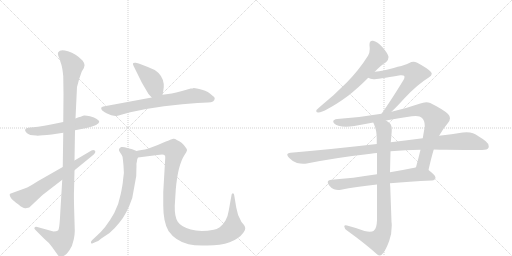
t = 0.00 s
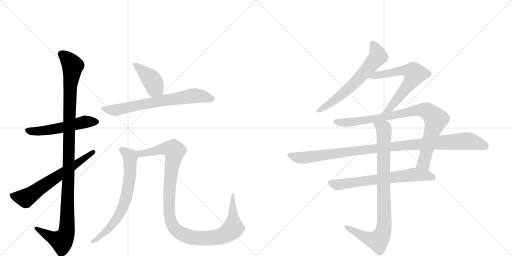
t = 2.28 s
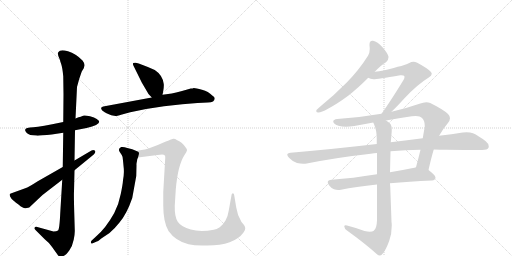
t = 4.55 s
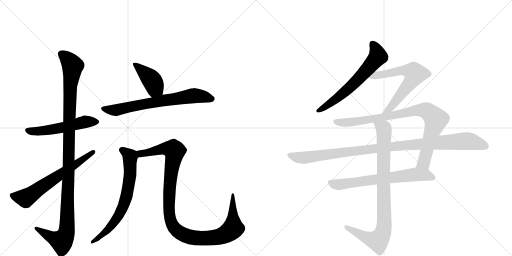
t = 6.83 s
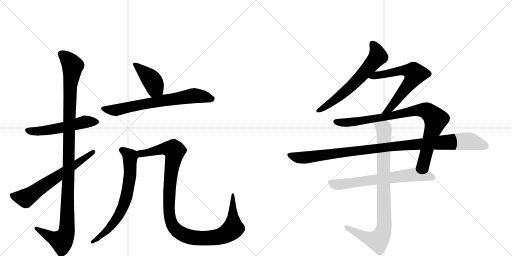
t = 9.11 s
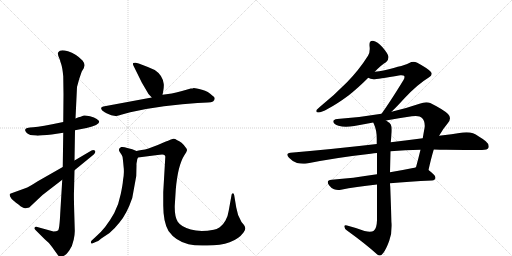
t = 11.38 s

The animated SVG that drew these frames (rendered in a browser with its animation timeline set to each time). Animation: 13 CSS @keyframes rules; one cycle of 11.38 s.

<svg version="1.1" viewBox="0 0 2048 1024" xmlns="http://www.w3.org/2000/svg">
  <g stroke="lightgray" stroke-dasharray="1,1" stroke-width="1" transform="scale(4, 4)">
    <line x1="0" y1="0" x2="256" y2="256"></line>
    <line x1="256" y1="0" x2="0" y2="256"></line>
    <line x1="128" y1="0" x2="128" y2="256"></line>
    <line x1="0" y1="128" x2="256" y2="128"></line>
    <line x1="256" y1="0" x2="512" y2="256"></line>
    <line x1="512" y1="0" x2="256" y2="256"></line>
    <line x1="384" y1="0" x2="384" y2="256"></line>
    <line x1="256" y1="128" x2="512" y2="128"></line>
  </g>
<g transform="scale(1, -1) translate(0, -850)">
   <style type="text/css">
    @keyframes keyframes0 {
      from {
       stroke: black;
       stroke-dashoffset: 537;
       stroke-width: 128;
       }
       64% {
       animation-timing-function: step-end;
       stroke: black;
       stroke-dashoffset: 0;
       stroke-width: 128;
       }
       to {
       stroke: black;
       stroke-width: 1024;
       }
       }
       #make-me-a-hanzi-animation-0 {
         animation: keyframes0 0.687012s both;
         animation-delay: 0.000000s;
         animation-timing-function: linear;
       }
    @keyframes keyframes1 {
      from {
       stroke: black;
       stroke-dashoffset: 1141;
       stroke-width: 128;
       }
       79% {
       animation-timing-function: step-end;
       stroke: black;
       stroke-dashoffset: 0;
       stroke-width: 128;
       }
       to {
       stroke: black;
       stroke-width: 1024;
       }
       }
       #make-me-a-hanzi-animation-1 {
         animation: keyframes1 1.178548s both;
         animation-delay: 0.687012s;
         animation-timing-function: linear;
       }
    @keyframes keyframes2 {
      from {
       stroke: black;
       stroke-dashoffset: 637;
       stroke-width: 128;
       }
       67% {
       animation-timing-function: step-end;
       stroke: black;
       stroke-dashoffset: 0;
       stroke-width: 128;
       }
       to {
       stroke: black;
       stroke-width: 1024;
       }
       }
       #make-me-a-hanzi-animation-2 {
         animation: keyframes2 0.768392s both;
         animation-delay: 1.865560s;
         animation-timing-function: linear;
       }
    @keyframes keyframes3 {
      from {
       stroke: black;
       stroke-dashoffset: 410;
       stroke-width: 128;
       }
       57% {
       animation-timing-function: step-end;
       stroke: black;
       stroke-dashoffset: 0;
       stroke-width: 128;
       }
       to {
       stroke: black;
       stroke-width: 1024;
       }
       }
       #make-me-a-hanzi-animation-3 {
         animation: keyframes3 0.583659s both;
         animation-delay: 2.633952s;
         animation-timing-function: linear;
       }
    @keyframes keyframes4 {
      from {
       stroke: black;
       stroke-dashoffset: 697;
       stroke-width: 128;
       }
       69% {
       animation-timing-function: step-end;
       stroke: black;
       stroke-dashoffset: 0;
       stroke-width: 128;
       }
       to {
       stroke: black;
       stroke-width: 1024;
       }
       }
       #make-me-a-hanzi-animation-4 {
         animation: keyframes4 0.817220s both;
         animation-delay: 3.217611s;
         animation-timing-function: linear;
       }
    @keyframes keyframes5 {
      from {
       stroke: black;
       stroke-dashoffset: 692;
       stroke-width: 128;
       }
       69% {
       animation-timing-function: step-end;
       stroke: black;
       stroke-dashoffset: 0;
       stroke-width: 128;
       }
       to {
       stroke: black;
       stroke-width: 1024;
       }
       }
       #make-me-a-hanzi-animation-5 {
         animation: keyframes5 0.813151s both;
         animation-delay: 4.034831s;
         animation-timing-function: linear;
       }
    @keyframes keyframes6 {
      from {
       stroke: black;
       stroke-dashoffset: 1108;
       stroke-width: 128;
       }
       78% {
       animation-timing-function: step-end;
       stroke: black;
       stroke-dashoffset: 0;
       stroke-width: 128;
       }
       to {
       stroke: black;
       stroke-width: 1024;
       }
       }
       #make-me-a-hanzi-animation-6 {
         animation: keyframes6 1.151693s both;
         animation-delay: 4.847982s;
         animation-timing-function: linear;
       }
    @keyframes keyframes7 {
      from {
       stroke: black;
       stroke-dashoffset: 640;
       stroke-width: 128;
       }
       68% {
       animation-timing-function: step-end;
       stroke: black;
       stroke-dashoffset: 0;
       stroke-width: 128;
       }
       to {
       stroke: black;
       stroke-width: 1024;
       }
       }
       #make-me-a-hanzi-animation-7 {
         animation: keyframes7 0.770833s both;
         animation-delay: 5.999674s;
         animation-timing-function: linear;
       }
    @keyframes keyframes8 {
      from {
       stroke: black;
       stroke-dashoffset: 638;
       stroke-width: 128;
       }
       67% {
       animation-timing-function: step-end;
       stroke: black;
       stroke-dashoffset: 0;
       stroke-width: 128;
       }
       to {
       stroke: black;
       stroke-width: 1024;
       }
       }
       #make-me-a-hanzi-animation-8 {
         animation: keyframes8 0.769206s both;
         animation-delay: 6.770508s;
         animation-timing-function: linear;
       }
    @keyframes keyframes9 {
      from {
       stroke: black;
       stroke-dashoffset: 883;
       stroke-width: 128;
       }
       74% {
       animation-timing-function: step-end;
       stroke: black;
       stroke-dashoffset: 0;
       stroke-width: 128;
       }
       to {
       stroke: black;
       stroke-width: 1024;
       }
       }
       #make-me-a-hanzi-animation-9 {
         animation: keyframes9 0.968587s both;
         animation-delay: 7.539714s;
         animation-timing-function: linear;
       }
    @keyframes keyframes10 {
      from {
       stroke: black;
       stroke-dashoffset: 1048;
       stroke-width: 128;
       }
       77% {
       animation-timing-function: step-end;
       stroke: black;
       stroke-dashoffset: 0;
       stroke-width: 128;
       }
       to {
       stroke: black;
       stroke-width: 1024;
       }
       }
       #make-me-a-hanzi-animation-10 {
         animation: keyframes10 1.102865s both;
         animation-delay: 8.508301s;
         animation-timing-function: linear;
       }
    @keyframes keyframes11 {
      from {
       stroke: black;
       stroke-dashoffset: 671;
       stroke-width: 128;
       }
       69% {
       animation-timing-function: step-end;
       stroke: black;
       stroke-dashoffset: 0;
       stroke-width: 128;
       }
       to {
       stroke: black;
       stroke-width: 1024;
       }
       }
       #make-me-a-hanzi-animation-11 {
         animation: keyframes11 0.796061s both;
         animation-delay: 9.611165s;
         animation-timing-function: linear;
       }
    @keyframes keyframes12 {
      from {
       stroke: black;
       stroke-dashoffset: 890;
       stroke-width: 128;
       }
       74% {
       animation-timing-function: step-end;
       stroke: black;
       stroke-dashoffset: 0;
       stroke-width: 128;
       }
       to {
       stroke: black;
       stroke-width: 1024;
       }
       }
       #make-me-a-hanzi-animation-12 {
         animation: keyframes12 0.974284s both;
         animation-delay: 10.407227s;
         animation-timing-function: linear;
       }
</style>
<path d="M 300 329 L 346 338 Q 397 350 397 363 Q 397 367 387 374 Q 378 381 360 385 Q 342 389 336 388 Q 330 387 323 383 Q 316 382 302 376 L 253 362 L 209 353 Q 140 340 120 340 L 109 338 Q 103 338 101 332 Q 98 328 107 318 Q 117 308 144 308 Q 151 306 207 312 L 253 319 L 300 329 Z" fill="lightgray"></path> 
<path d="M 299 -69 L 297 -1 Q 295 70 296 84 L 298 169 L 298 208 L 300 329 L 302 376 L 308 502 Q 315 532 327 564 L 335 577 L 338 588 Q 339 596 330 608 Q 304 635 272 645 Q 240 654 234 642 Q 227 635 240 610 Q 240 607 245 593 Q 250 578 253 545 L 254 472 L 253 362 L 253 319 L 251 182 L 249 131 L 241 -2 Q 238 -68 232 -72 Q 226 -76 214 -76 L 149 -58 Q 140 -56 138 -61 Q 136 -65 142 -70 L 180 -108 Q 194 -118 209 -139 L 229 -167 Q 236 -178 243 -178 Q 244 -179 254 -174 Q 264 -170 277 -152 Q 290 -134 295 -108 Q 300 -83 299 -69 Z" fill="lightgray"></path> 
<path d="M 298 169 L 375 232 Q 385 243 379 248 Q 373 252 366 248 L 298 208 L 251 182 L 151 125 Q 114 101 101 97 L 43 76 Q 33 74 46 55 Q 52 48 74 32 Q 93 15 103 17 L 117 20 L 170 70 L 249 131 L 298 169 Z" fill="lightgray"></path> 
<path d="M 650 471 L 653 486 Q 656 504 655 514 Q 651 549 619 570 Q 588 584 555 596 L 543 599 Q 539 600 533 598 Q 530 594 534 587 L 567 520 L 594 474 L 607 460 C 627 438 644 442 650 471 Z" fill="lightgray"></path> 
<path d="M 790 438 L 831 440 Q 859 440 859 457 Q 859 461 849 468 Q 834 484 808 491 Q 783 498 775 498 Q 771 496 763 496 L 728 486 Q 702 479 687 476 L 650 471 L 607 460 L 413 424 Q 407 423 405 419 Q 403 415 409 408 Q 420 399 426 397 L 445 389 Q 459 386 462 386 Q 466 386 488 392 L 521 401 Q 593 417 656 425 L 729 433 L 790 438 Z" fill="lightgray"></path> 
<path d="M 493 198 L 494 187 Q 498 159 492 129 Q 491 112 483 74 Q 476 36 457 -2 Q 422 -65 382 -98 L 369 -110 Q 362 -115 364 -122 Q 366 -125 369 -124 L 387 -116 Q 391 -117 405 -104 L 438 -82 Q 460 -63 478 -40 Q 507 -6 529 58 L 545 146 L 546 190 Q 545 194 548 206 Q 548 213 552 220 C 558 241 558 241 546 246 L 529 253 L 509 258 Q 494 264 485 262 Q 470 255 479 242 Q 489 228 490 223 Q 491 218 493 198 Z" fill="lightgray"></path> 
<path d="M 552 220 L 630 230 Q 650 233 655 231 Q 663 229 661 219 L 653 82 L 653 28 Q 653 -38 674 -74 Q 702 -114 754 -127 Q 782 -134 829 -132 Q 936 -132 974 -80 Q 982 -68 981 -63 Q 981 -58 976 -50 L 966 -38 Q 966 -37 964 -34 Q 950 -12 945 20 L 937 68 Q 936 77 931 77 Q 926 75 926 69 L 915 8 Q 912 -14 902 -32 Q 892 -50 879 -59 Q 866 -68 855 -69 Q 801 -79 763 -68 Q 725 -58 711 -37 Q 698 -17 699 27 L 703 91 Q 711 188 738 230 Q 747 243 748 249 Q 749 254 742 261 Q 728 282 707 290 Q 700 296 693 295 Q 686 294 670 286 Q 667 286 661 283 L 631 270 L 594 256 Q 580 251 566 250 Q 553 248 546 246 C 516 241 522 216 552 220 Z" fill="lightgray"></path> 
<path d="M 1280 423 Q 1269 413 1266 410 Q 1265 407 1265 405 Q 1265 400 1274 400 Q 1285 400 1312 415 Q 1348 434 1394 468 Q 1431 497 1473 539 L 1499 563 Q 1526 591 1544 601 Q 1554 609 1554 621 L 1554 623 Q 1551 637 1530 661 Q 1510 684 1492 687 L 1489 687 Q 1478 687 1478 673 L 1478 667 Q 1479 660 1479 654 Q 1479 638 1472 627 Q 1436 570 1388 521 Q 1340 472 1280 423 Z" fill="lightgray"></path> 
<path d="M 1473 539 Q 1481 534 1494 533 Q 1508 533 1601 549 L 1606 549 Q 1614 549 1616 547 Q 1618 545 1618 542 Q 1618 537 1614 530 Q 1557 437 1526 395 C 1508 371 1545 382 1566 403 Q 1587 423 1617 456 Q 1669 512 1715 540 Q 1727 547 1727 555 Q 1727 559 1722 564 Q 1708 578 1669 599 Q 1661 603 1654 603 Q 1645 603 1637 598 Q 1625 590 1534 568 Q 1517 564 1499 563 C 1469 560 1445 550 1473 539 Z" fill="lightgray"></path> 
<path d="M 1526 395 Q 1439 380 1349 374 Q 1333 372 1333 364 L 1333 363 Q 1335 353 1354 347 Q 1367 343 1384 343 Q 1399 343 1417 346 Q 1456 354 1493 360 L 1544 368 Q 1596 378 1647 385 Q 1656 386 1663 386 Q 1681 386 1688 378 Q 1699 367 1699 347 Q 1699 342 1698 337 Q 1694 316 1691 297 L 1682 251 Q 1673 214 1664 181 C 1656 152 1707 141 1714 170 Q 1725 219 1735 252 L 1756 307 L 1757 308 Q 1773 336 1791 357 Q 1800 368 1800 377 Q 1800 386 1792 394 Q 1775 411 1721 438 Q 1714 441 1705 441 Q 1693 441 1678 435 Q 1620 415 1566 403 L 1526 395 Z" fill="lightgray"></path> 
<path d="M 1507 274 Q 1346 255 1162 239 Q 1149 238 1149 231 Q 1149 227 1156 219 Q 1170 204 1188 198 Q 1201 195 1213 195 Q 1220 195 1227 196 Q 1348 220 1483 235 Q 1496 238 1508 238 L 1562 245 Q 1621 250 1682 251 L 1735 252 Q 1760 251 1784 251 Q 1900 250 1928 250 Q 1950 250 1954 259 Q 1955 262 1955 265 Q 1955 275 1943 285 Q 1913 308 1892 317 Q 1881 321 1866 321 Q 1859 321 1851 320 Q 1808 313 1756 307 L 1691 297 Q 1630 290 1563 281 L 1507 274 Z" fill="lightgray"></path> 
<path d="M 1508 153 Q 1409 137 1327 131 Q 1311 130 1311 121 Q 1311 116 1317 108 Q 1326 96 1336 93 Q 1344 90 1353 90 Q 1358 90 1364 91 Q 1421 103 1508 112 L 1560 117 Q 1635 124 1728 128 Q 1742 130 1742 139 Q 1742 149 1714 170 C 1692 188 1692 188 1664 181 Q 1658 179 1652 178 Q 1603 168 1560 161 L 1508 153 Z" fill="lightgray"></path> 
<path d="M 1493 360 Q 1495 356 1496 353 Q 1507 330 1507 294 L 1507 274 L 1508 238 L 1508 153 L 1508 112 L 1508 -31 Q 1507 -64 1495 -73 Q 1490 -77 1479 -77 Q 1471 -77 1458 -74 Q 1427 -62 1388 -52 Q 1385 -51 1383 -51 Q 1377 -51 1377 -56 Q 1378 -65 1388 -72 Q 1463 -126 1509 -168 Q 1514 -172 1518 -172 Q 1526 -172 1533 -162 Q 1545 -146 1557 -113 Q 1567 -86 1567 -53 Q 1567 -45 1566 -37 L 1561 103 Q 1560 111 1560 117 L 1560 161 L 1562 245 L 1563 281 Q 1565 299 1566 314 Q 1567 323 1567 331 Q 1567 345 1563 352 Q 1559 359 1544 368 C 1520 386 1482 388 1493 360 Z" fill="lightgray"></path> 
      <clipPath id="make-me-a-hanzi-clip-0">
      <path d="M 300 329 L 346 338 Q 397 350 397 363 Q 397 367 387 374 Q 378 381 360 385 Q 342 389 336 388 Q 330 387 323 383 Q 316 382 302 376 L 253 362 L 209 353 Q 140 340 120 340 L 109 338 Q 103 338 101 332 Q 98 328 107 318 Q 117 308 144 308 Q 151 306 207 312 L 253 319 L 300 329 Z" fill="lightgray"></path>
      </clipPath>
      <path clip-path="url(#make-me-a-hanzi-clip-0)" d="M 110 328 L 193 328 L 338 362 L 387 364 " fill="none" id="make-me-a-hanzi-animation-0" stroke-dasharray="409 818" stroke-linecap="round"></path>

      <clipPath id="make-me-a-hanzi-clip-1">
      <path d="M 299 -69 L 297 -1 Q 295 70 296 84 L 298 169 L 298 208 L 300 329 L 302 376 L 308 502 Q 315 532 327 564 L 335 577 L 338 588 Q 339 596 330 608 Q 304 635 272 645 Q 240 654 234 642 Q 227 635 240 610 Q 240 607 245 593 Q 250 578 253 545 L 254 472 L 253 362 L 253 319 L 251 182 L 249 131 L 241 -2 Q 238 -68 232 -72 Q 226 -76 214 -76 L 149 -58 Q 140 -56 138 -61 Q 136 -65 142 -70 L 180 -108 Q 194 -118 209 -139 L 229 -167 Q 236 -178 243 -178 Q 244 -179 254 -174 Q 264 -170 277 -152 Q 290 -134 295 -108 Q 300 -83 299 -69 Z" fill="lightgray"></path>
      </clipPath>
      <path clip-path="url(#make-me-a-hanzi-clip-1)" d="M 247 634 L 276 608 L 290 586 L 281 509 L 267 -74 L 261 -94 L 244 -114 L 213 -103 L 145 -63 " fill="none" id="make-me-a-hanzi-animation-1" stroke-dasharray="1013 2026" stroke-linecap="round"></path>

      <clipPath id="make-me-a-hanzi-clip-2">
      <path d="M 298 169 L 375 232 Q 385 243 379 248 Q 373 252 366 248 L 298 208 L 251 182 L 151 125 Q 114 101 101 97 L 43 76 Q 33 74 46 55 Q 52 48 74 32 Q 93 15 103 17 L 117 20 L 170 70 L 249 131 L 298 169 Z" fill="lightgray"></path>
      </clipPath>
      <path clip-path="url(#make-me-a-hanzi-clip-2)" d="M 50 66 L 102 57 L 373 242 " fill="none" id="make-me-a-hanzi-animation-2" stroke-dasharray="509 1018" stroke-linecap="round"></path>

      <clipPath id="make-me-a-hanzi-clip-3">
      <path d="M 650 471 L 653 486 Q 656 504 655 514 Q 651 549 619 570 Q 588 584 555 596 L 543 599 Q 539 600 533 598 Q 530 594 534 587 L 567 520 L 594 474 L 607 460 C 627 438 644 442 650 471 Z" fill="lightgray"></path>
      </clipPath>
      <path clip-path="url(#make-me-a-hanzi-clip-3)" d="M 539 593 L 614 519 L 618 496 L 612 471 " fill="none" id="make-me-a-hanzi-animation-3" stroke-dasharray="282 564" stroke-linecap="round"></path>

      <clipPath id="make-me-a-hanzi-clip-4">
      <path d="M 790 438 L 831 440 Q 859 440 859 457 Q 859 461 849 468 Q 834 484 808 491 Q 783 498 775 498 Q 771 496 763 496 L 728 486 Q 702 479 687 476 L 650 471 L 607 460 L 413 424 Q 407 423 405 419 Q 403 415 409 408 Q 420 399 426 397 L 445 389 Q 459 386 462 386 Q 466 386 488 392 L 521 401 Q 593 417 656 425 L 729 433 L 790 438 Z" fill="lightgray"></path>
      </clipPath>
      <path clip-path="url(#make-me-a-hanzi-clip-4)" d="M 413 416 L 462 409 L 774 467 L 847 456 " fill="none" id="make-me-a-hanzi-animation-4" stroke-dasharray="569 1138" stroke-linecap="round"></path>

      <clipPath id="make-me-a-hanzi-clip-5">
      <path d="M 493 198 L 494 187 Q 498 159 492 129 Q 491 112 483 74 Q 476 36 457 -2 Q 422 -65 382 -98 L 369 -110 Q 362 -115 364 -122 Q 366 -125 369 -124 L 387 -116 Q 391 -117 405 -104 L 438 -82 Q 460 -63 478 -40 Q 507 -6 529 58 L 545 146 L 546 190 Q 545 194 548 206 Q 548 213 552 220 C 558 241 558 241 546 246 L 529 253 L 509 258 Q 494 264 485 262 Q 470 255 479 242 Q 489 228 490 223 Q 491 218 493 198 Z" fill="lightgray"></path>
      </clipPath>
      <path clip-path="url(#make-me-a-hanzi-clip-5)" d="M 487 250 L 521 221 L 520 143 L 499 40 L 474 -13 L 434 -67 L 369 -117 " fill="none" id="make-me-a-hanzi-animation-5" stroke-dasharray="564 1128" stroke-linecap="round"></path>

      <clipPath id="make-me-a-hanzi-clip-6">
      <path d="M 552 220 L 630 230 Q 650 233 655 231 Q 663 229 661 219 L 653 82 L 653 28 Q 653 -38 674 -74 Q 702 -114 754 -127 Q 782 -134 829 -132 Q 936 -132 974 -80 Q 982 -68 981 -63 Q 981 -58 976 -50 L 966 -38 Q 966 -37 964 -34 Q 950 -12 945 20 L 937 68 Q 936 77 931 77 Q 926 75 926 69 L 915 8 Q 912 -14 902 -32 Q 892 -50 879 -59 Q 866 -68 855 -69 Q 801 -79 763 -68 Q 725 -58 711 -37 Q 698 -17 699 27 L 703 91 Q 711 188 738 230 Q 747 243 748 249 Q 749 254 742 261 Q 728 282 707 290 Q 700 296 693 295 Q 686 294 670 286 Q 667 286 661 283 L 631 270 L 594 256 Q 580 251 566 250 Q 553 248 546 246 C 516 241 522 216 552 220 Z" fill="lightgray"></path>
      </clipPath>
      <path clip-path="url(#make-me-a-hanzi-clip-6)" d="M 552 240 L 575 237 L 667 256 L 694 249 L 696 230 L 681 134 L 677 1 L 689 -48 L 699 -64 L 729 -87 L 754 -97 L 803 -104 L 874 -98 L 911 -82 L 932 -64 L 932 71 " fill="none" id="make-me-a-hanzi-animation-6" stroke-dasharray="980 1960" stroke-linecap="round"></path>

      <clipPath id="make-me-a-hanzi-clip-7">
      <path d="M 1280 423 Q 1269 413 1266 410 Q 1265 407 1265 405 Q 1265 400 1274 400 Q 1285 400 1312 415 Q 1348 434 1394 468 Q 1431 497 1473 539 L 1499 563 Q 1526 591 1544 601 Q 1554 609 1554 621 L 1554 623 Q 1551 637 1530 661 Q 1510 684 1492 687 L 1489 687 Q 1478 687 1478 673 L 1478 667 Q 1479 660 1479 654 Q 1479 638 1472 627 Q 1436 570 1388 521 Q 1340 472 1280 423 Z" fill="lightgray"></path>
      </clipPath>
      <path clip-path="url(#make-me-a-hanzi-clip-7)" d="M 1489 676 L 1506 650 L 1512 624 L 1407 507 L 1299 420 L 1272 406 " fill="none" id="make-me-a-hanzi-animation-7" stroke-dasharray="512 1024" stroke-linecap="round"></path>

      <clipPath id="make-me-a-hanzi-clip-8">
      <path d="M 1473 539 Q 1481 534 1494 533 Q 1508 533 1601 549 L 1606 549 Q 1614 549 1616 547 Q 1618 545 1618 542 Q 1618 537 1614 530 Q 1557 437 1526 395 C 1508 371 1545 382 1566 403 Q 1587 423 1617 456 Q 1669 512 1715 540 Q 1727 547 1727 555 Q 1727 559 1722 564 Q 1708 578 1669 599 Q 1661 603 1654 603 Q 1645 603 1637 598 Q 1625 590 1534 568 Q 1517 564 1499 563 C 1469 560 1445 550 1473 539 Z" fill="lightgray"></path>
      </clipPath>
      <path clip-path="url(#make-me-a-hanzi-clip-8)" d="M 1479 541 L 1610 569 L 1638 567 L 1660 555 L 1638 515 L 1587 450 L 1557 414 L 1539 405 " fill="none" id="make-me-a-hanzi-animation-8" stroke-dasharray="510 1020" stroke-linecap="round"></path>

      <clipPath id="make-me-a-hanzi-clip-9">
      <path d="M 1526 395 Q 1439 380 1349 374 Q 1333 372 1333 364 L 1333 363 Q 1335 353 1354 347 Q 1367 343 1384 343 Q 1399 343 1417 346 Q 1456 354 1493 360 L 1544 368 Q 1596 378 1647 385 Q 1656 386 1663 386 Q 1681 386 1688 378 Q 1699 367 1699 347 Q 1699 342 1698 337 Q 1694 316 1691 297 L 1682 251 Q 1673 214 1664 181 C 1656 152 1707 141 1714 170 Q 1725 219 1735 252 L 1756 307 L 1757 308 Q 1773 336 1791 357 Q 1800 368 1800 377 Q 1800 386 1792 394 Q 1775 411 1721 438 Q 1714 441 1705 441 Q 1693 441 1678 435 Q 1620 415 1566 403 L 1526 395 Z" fill="lightgray"></path>
      </clipPath>
      <path clip-path="url(#make-me-a-hanzi-clip-9)" d="M 1341 364 L 1409 361 L 1679 410 L 1714 403 L 1743 372 L 1742 366 L 1696 200 L 1672 186 " fill="none" id="make-me-a-hanzi-animation-9" stroke-dasharray="755 1510" stroke-linecap="round"></path>

      <clipPath id="make-me-a-hanzi-clip-10">
      <path d="M 1507 274 Q 1346 255 1162 239 Q 1149 238 1149 231 Q 1149 227 1156 219 Q 1170 204 1188 198 Q 1201 195 1213 195 Q 1220 195 1227 196 Q 1348 220 1483 235 Q 1496 238 1508 238 L 1562 245 Q 1621 250 1682 251 L 1735 252 Q 1760 251 1784 251 Q 1900 250 1928 250 Q 1950 250 1954 259 Q 1955 262 1955 265 Q 1955 275 1943 285 Q 1913 308 1892 317 Q 1881 321 1866 321 Q 1859 321 1851 320 Q 1808 313 1756 307 L 1691 297 Q 1630 290 1563 281 L 1507 274 Z" fill="lightgray"></path>
      </clipPath>
      <path clip-path="url(#make-me-a-hanzi-clip-10)" d="M 1159 229 L 1218 219 L 1573 265 L 1861 286 L 1894 282 L 1943 264 " fill="none" id="make-me-a-hanzi-animation-10" stroke-dasharray="920 1840" stroke-linecap="round"></path>

      <clipPath id="make-me-a-hanzi-clip-11">
      <path d="M 1508 153 Q 1409 137 1327 131 Q 1311 130 1311 121 Q 1311 116 1317 108 Q 1326 96 1336 93 Q 1344 90 1353 90 Q 1358 90 1364 91 Q 1421 103 1508 112 L 1560 117 Q 1635 124 1728 128 Q 1742 130 1742 139 Q 1742 149 1714 170 C 1692 188 1692 188 1664 181 Q 1658 179 1652 178 Q 1603 168 1560 161 L 1508 153 Z" fill="lightgray"></path>
      </clipPath>
      <path clip-path="url(#make-me-a-hanzi-clip-11)" d="M 1323 119 L 1357 112 L 1665 153 L 1710 149 L 1732 139 " fill="none" id="make-me-a-hanzi-animation-11" stroke-dasharray="543 1086" stroke-linecap="round"></path>

      <clipPath id="make-me-a-hanzi-clip-12">
      <path d="M 1493 360 Q 1495 356 1496 353 Q 1507 330 1507 294 L 1507 274 L 1508 238 L 1508 153 L 1508 112 L 1508 -31 Q 1507 -64 1495 -73 Q 1490 -77 1479 -77 Q 1471 -77 1458 -74 Q 1427 -62 1388 -52 Q 1385 -51 1383 -51 Q 1377 -51 1377 -56 Q 1378 -65 1388 -72 Q 1463 -126 1509 -168 Q 1514 -172 1518 -172 Q 1526 -172 1533 -162 Q 1545 -146 1557 -113 Q 1567 -86 1567 -53 Q 1567 -45 1566 -37 L 1561 103 Q 1560 111 1560 117 L 1560 161 L 1562 245 L 1563 281 Q 1565 299 1566 314 Q 1567 323 1567 331 Q 1567 345 1563 352 Q 1559 359 1544 368 C 1520 386 1482 388 1493 360 Z" fill="lightgray"></path>
      </clipPath>
      <path clip-path="url(#make-me-a-hanzi-clip-12)" d="M 1500 359 L 1536 328 L 1534 -73 L 1525 -95 L 1509 -113 L 1464 -100 L 1384 -58 " fill="none" id="make-me-a-hanzi-animation-12" stroke-dasharray="762 1524" stroke-linecap="round"></path>

</g>
</svg>
